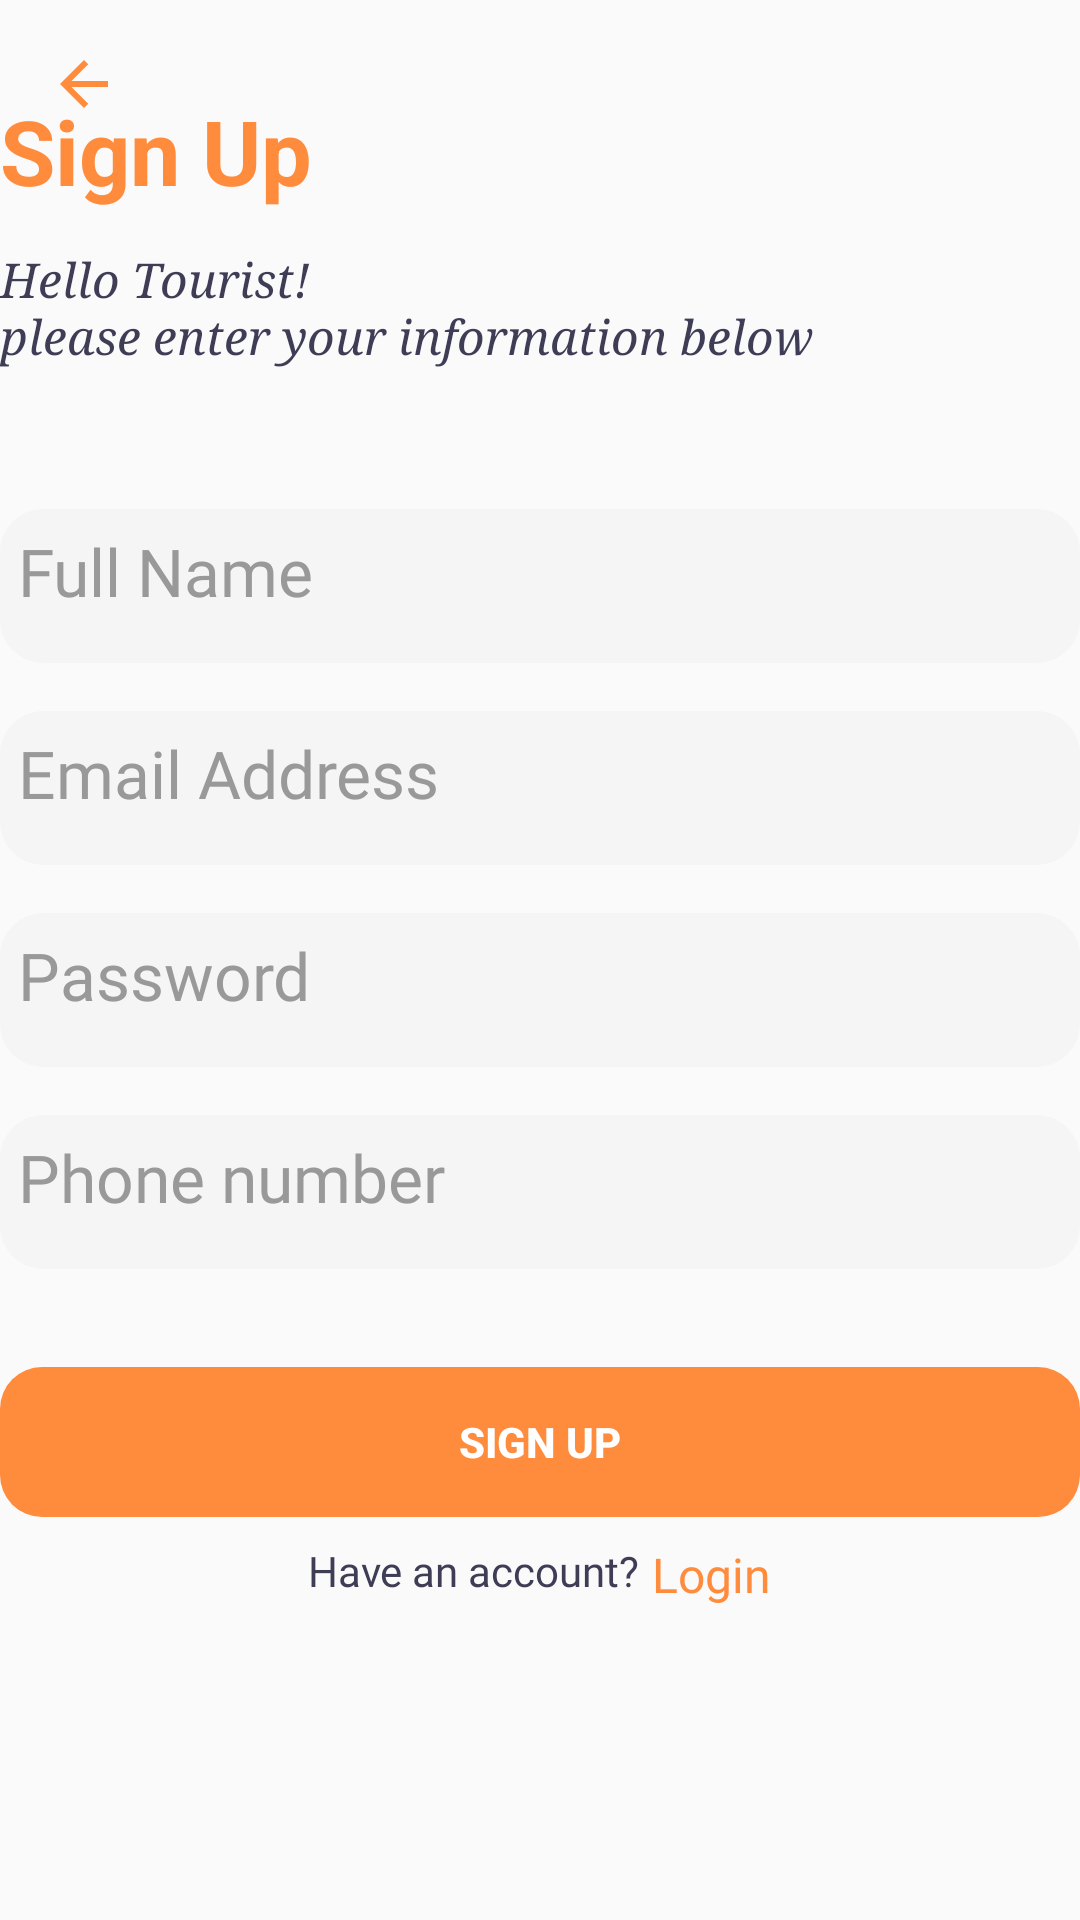

Reconstruct the res/layout file that produces this screen, plus the resources it refers to.
<!-- AndroidManifest.xml: application theme AppTheme -->
<!-- res/layout/activity_signup.xml -->
<?xml version="1.0" encoding="utf-8"?>
<androidx.core.widget.NestedScrollView xmlns:tools="http://schemas.android.com/tools"
    xmlns:android="http://schemas.android.com/apk/res/android"
    android:layout_width="match_parent"
    android:layout_height="match_parent"
    >

    <androidx.constraintlayout.widget.ConstraintLayout
        android:layout_width="match_parent"
        android:layout_height="match_parent">

    <ScrollView
        android:layout_width="match_parent"
        android:layout_height="match_parent">

        <RelativeLayout
            android:id="@+id/containerLayout"
            android:layout_width="match_parent"
            android:layout_height="wrap_content"
            android:layout_marginStart="@dimen/container_layout_margin"
            android:layout_marginTop="@dimen/container_layout_margin"
            android:layout_marginEnd="@dimen/container_layout_margin"
            android:layout_marginBottom="@dimen/container_layout_margin"
            tools:ignore="DuplicateIds">

            <TextView
                android:id="@+id/signupreg_title"
                style="@style/LabelStyle"
                android:layout_width="wrap_content"
                android:layout_height="wrap_content"
                android:fontFamily="sans-serif"
                android:textColor="#FF8B3D"

                android:textSize="30sp"
                android:textStyle="bold"
                android:text="Sign Up"

                android:layout_marginTop="30dp"
               />
            <TextView
                android:id="@+id/signup_welcome_msg"
                android:layout_marginTop="12dp"
                style="@style/LabelStyle"
                android:fontFamily="serif"
                android:textStyle="italic"

                android:textColor="#3F3D56"
                android:textSize="16sp"
                android:layout_below="@id/signupreg_title"

                android:text="@string/signup_welcome_txt1"/>


            <EditText
                android:id="@+id/tourg_password"
                style="@style/EditTextStyle"
                android:layout_below="@id/tour_email_address"
                android:layout_marginTop="16dp"
                android:autofillHints=""
                android:hint="@string/password_hint"
                android:inputType="textPassword"
                android:background="@drawable/textbox"/>

            <EditText
                android:id="@+id/tourG_full_name"
                style="@style/EditTextStyle"
                android:layout_below="@id/signup_welcome_msg"
                android:layout_marginTop="47dp"
                android:autofillHints=""
                android:hint="@string/full_name_hint"
                android:inputType="textEmailAddress"
                android:background="@drawable/textbox"
                />

            <EditText
                android:id="@+id/tour_email_address"
                style="@style/EditTextStyle"
                android:layout_below="@id/tourG_full_name"
                android:layout_marginTop="16dp"
                android:autofillHints=""
                android:hint="@string/email_address_hint"
                android:inputType="textEmailAddress"
                android:background="@drawable/textbox"/>

            <EditText
                android:id="@+id/tour_phonenumber"
                style="@style/EditTextStyle"
                android:layout_below="@+id/tourg_password"
                android:layout_marginTop="16dp"
                android:autofillHints=""
                android:ems="10"
                android:hint="@string/phone_number"
                android:inputType="phone"
                android:background="@drawable/textbox"/>


            <Button
                android:id="@+id/btn_signup"
                style="@style/Widget.AppCompat.Button.Borderless"


                android:layout_below="@id/tourg_password"
                android:layout_width="match_parent"
                android:layout_height="wrap_content"
                android:minWidth="175dp"
                android:minHeight="50dp"

                android:layout_marginTop="100dp"
                android:layout_marginBottom="30dp"
                android:background="@drawable/btn_primary"
                android:text="@string/signup_btn_label"
                android:textColor="#FFF"
                android:textSize="14sp"
                android:textStyle="bold" />

            <RelativeLayout
                android:id="@+id/login_nav"
                android:layout_width="match_parent"
                android:layout_height="wrap_content"
                android:layout_alignParentBottom="true"
                android:gravity="center"

                >

                <TextView
                    android:id="@+id/have_account"
                    style="@style/LabelStyle"
                    android:fontFamily="@font/sf_pro_display_medium"
                    android:text="@string/have_account"
                    android:textColor="#3F3D56"
                    android:textSize="14sp" />

                <TextView
                    android:id="@+id/login_label1"
                    style="@style/LabelStyle"
                    android:layout_toEndOf="@id/have_account"
                    android:fontFamily="@font/sf_pro_display_medium"
                    android:onClick="login"
                    android:text="@string/login_label1"
                    android:clickable="true"
                    android:textColor="#FF8B3D"
                    android:textSize="16sp" />
            </RelativeLayout>
        </RelativeLayout>
    </ScrollView>
        <androidx.appcompat.widget.Toolbar
            android:id="@+id/toollbar"
            android:layout_width="wrap_content"
            android:layout_height="wrap_content"
            tools:ignore="MissingConstraints">
        <ImageButton
            android:id="@+id/imagebuttonn"
            android:layout_width="wrap_content"
            android:layout_height="wrap_content"
            android:background="@android:color/transparent"
            android:contentDescription="@string/get_started_btn_label"
            android:paddingStart="@dimen/ic_nav_padding_start"
            android:paddingEnd="@dimen/ic_nav_padding_start"
            android:src="@drawable/icon_back_row"/>
        </androidx.appcompat.widget.Toolbar>

    </androidx.constraintlayout.widget.ConstraintLayout>
</androidx.core.widget.NestedScrollView>
<!-- resources referenced by this layout -->
<resources>
  <!-- drawable btn_primary (drawable-hdpi) -->
  <?xml version="1.0" encoding="utf-8"?>
  <shape xmlns:android="http://schemas.android.com/apk/res/android">
  
      <solid
  android:color="#FF8B3D"
      />
  
  <corners
  android:radius="14dp"
      />
  
      </shape>
  <!-- drawable icon_back_row (drawable-anydpi) -->
  <?xml version="1.0" encoding="utf-8"?>
  <vector xmlns:android="http://schemas.android.com/apk/res/android"
      android:width="24dp"
      android:height="24dp"
      android:viewportWidth="24"
      android:viewportHeight="24">
  
  
    
    <path android:fillColor="#FF8B3D" android:pathData="M20,11H7.83l5.59,-5.59L12,4l-8,8 8,8 1.41,-1.41L7.83,13H20v-2z"/>
  </vector>
  <!-- drawable textbox (drawable) -->
  <shape xmlns:android="http://schemas.android.com/apk/res/android" android:shape="rectangle" >
      <solid android:color="@android:color/white" />
      <stroke
          android:width="1dp"
          android:color="#ffff" >
      </stroke>
      <padding android:left="6dp" android:right="6dp" android:top="6dp" android:bottom="6dp"/>
      <corners
          android:radius="14dp"   >
      </corners>
  </shape>
  <string name="email_address_hint">Email Address</string>
  <string name="full_name_hint">Full Name</string>
  <string name="get_started_btn_label">Get Started</string>
  <string name="have_account">Have an account?</string>
  <string name="login_label1">" Login"</string>
  <string name="password_hint">Password</string>
  <string name="phone_number">Phone number</string>
  <string name="signup_btn_label">Sign up</string>
  <string name="signup_welcome_txt1">Hello Tourist!\nplease enter your information below</string>
  <style name="EditTextStyle">
          <item name="android:layout_width">match_parent</item>
          <item name="android:layout_height">wrap_content</item>
          <item name="android:backgroundTint">@color/edit_text_bg</item>
          <item name="android:textColor">@color/edit_text_txt</item>
          <item name="android:textColorHint">@color/edit_text_hint</item>
          <item name="android:fontFamily">@font/sf_pro_display_medium</item>
          <item name="android:textSize">22sp</item>
          <item name="android:paddingBottom">16dp</item>
      </style>
  <style name="LabelStyle" parent="AppTheme">
          <item name="android:layout_height">wrap_content</item>
          <item name="android:layout_width">wrap_content</item>
          <item name="android:textSize">28sp</item>
          <item name="android:fontFamily">@font/sf_pro_display_regular</item>
          <item name="android:textColor">@color/primary_txt</item>
      </style>
  <style name="AppTheme" parent="Theme.AppCompat.Light.NoActionBar">
          
          <item name="colorPrimary">@color/colorPrimary</item>
          <item name="colorPrimaryDark">@color/colorPrimaryDark</item>
          <item name="colorAccent">@color/colorAccent</item>
          <item name="android:windowFullscreen">true</item>
  
      </style>
  <color name="edit_text_bg">#f5f5f5</color>
  <color name="edit_text_txt">#999999</color>
  <color name="edit_text_hint">#999999</color>
  <color name="primary_txt">#212121</color>
  <color name="colorPrimary">#3F51B5</color>
  <color name="colorPrimaryDark">#141932</color>
  <color name="colorAccent">#ff563f</color>
</resources>
